Run: headless pygame with SDL's dummy video driver; simulated clock (each Clock.tick advances the game by its frame time, no real sleeping); random seed 0; keys injected as events and as key.get_pressed() state; mouse plan: one left click at the window centre at the start of phase 2, then a move to the lower-right quarter at the start of phase 3.
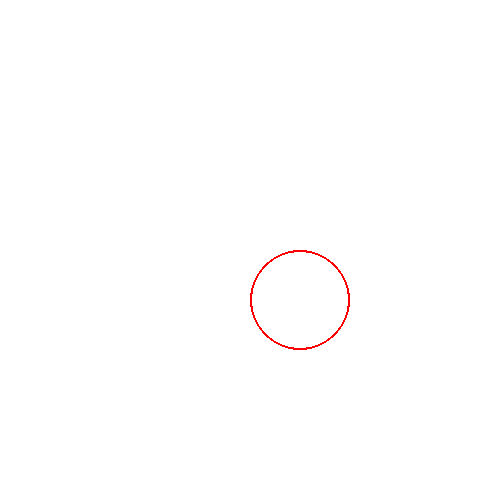
Frame 1 of 4 · flips 1–60 · no input
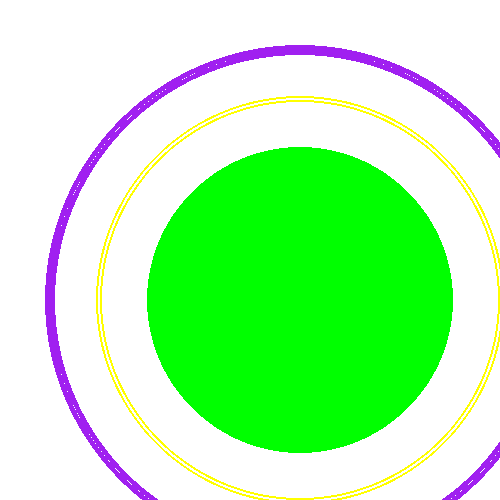
Frame 2 of 4 · flips 61–180 · clicked the window centre · tapped SPACE, RETURN · held RIGHT (→), D
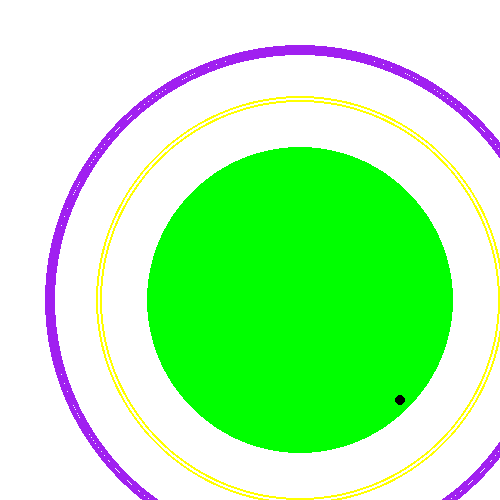
Frame 3 of 4 · flips 181–300 · moved the mouse to the lower-right quarter · held DOWN (↓), S
Frame 4 of 4 · flips 301–420 · held LEFT (←), A, UP (↑), W · screen unchanged from frame 3, image omitted

The pygame program that drew these frames:

import pygame
pygame.init()

screen = pygame.display.set_mode([500,500])

red = (255, 0, 0)
green = (0,255, 0)
blue = (0, 0, 255)
yellow = (255, 255, 0)
black = (0, 0, 0)
white = (255, 255, 255)

screen.fill(white)

position = (300, 300)
radius = 50
wid = 2

pygame.draw.circle(screen, red, position, radius, wid)

class Circle():
    def __init__(self, color, position, radius, width = 0):
        self.color = color
        self.position = position
        self.radius = radius
        self.width = width
        self.screen = screen

    def drawCircle(self):
        pygame.draw.circle(self.screen, self.color, self.position, self.radius, self.width)

    def expandCircle(self, r):
        self.radius += r
        pygame.draw.circle(self.screen, self.color, self.position, self.radius, self.width)

blueCircle = Circle(blue, position, radius+60)
greenCircle = Circle(green, position, radius+100)
yellowCircle = Circle(yellow, position, radius+150, 2)
purpleCircle = Circle("purple", position, radius+200, 5)

while True:
    for event in pygame.event.get():
        #mousedown = clicked
        if event.type == pygame.MOUSEBUTTONDOWN:
            blueCircle.drawCircle()
            greenCircle.drawCircle()
            yellowCircle.drawCircle()
            purpleCircle.drawCircle()

        #mouseup = realeased
        if event.type == pygame.MOUSEBUTTONUP:
            blueCircle.expandCircle(2)
            greenCircle.expandCircle(3)
            yellowCircle.expandCircle(4)
            purpleCircle.expandCircle(5)

        if event.type == pygame.MOUSEMOTION:
            pos = pygame.mouse.get_pos()
            blackCircle = Circle(black, pos, 5)
            blackCircle.drawCircle()



        
        
    
    pygame.display.update()
